Run: headless pygame with SDL's dummy video driver; simulated clock (each Clock.tick advances the game by its frame time, no real sleeping); random seed 0; keys injected as events and as key.get_pressed() state; mouse plan: one left click at the window centre at the start of phase 2, then a move to the lower-right quarter at the start of phase 3.
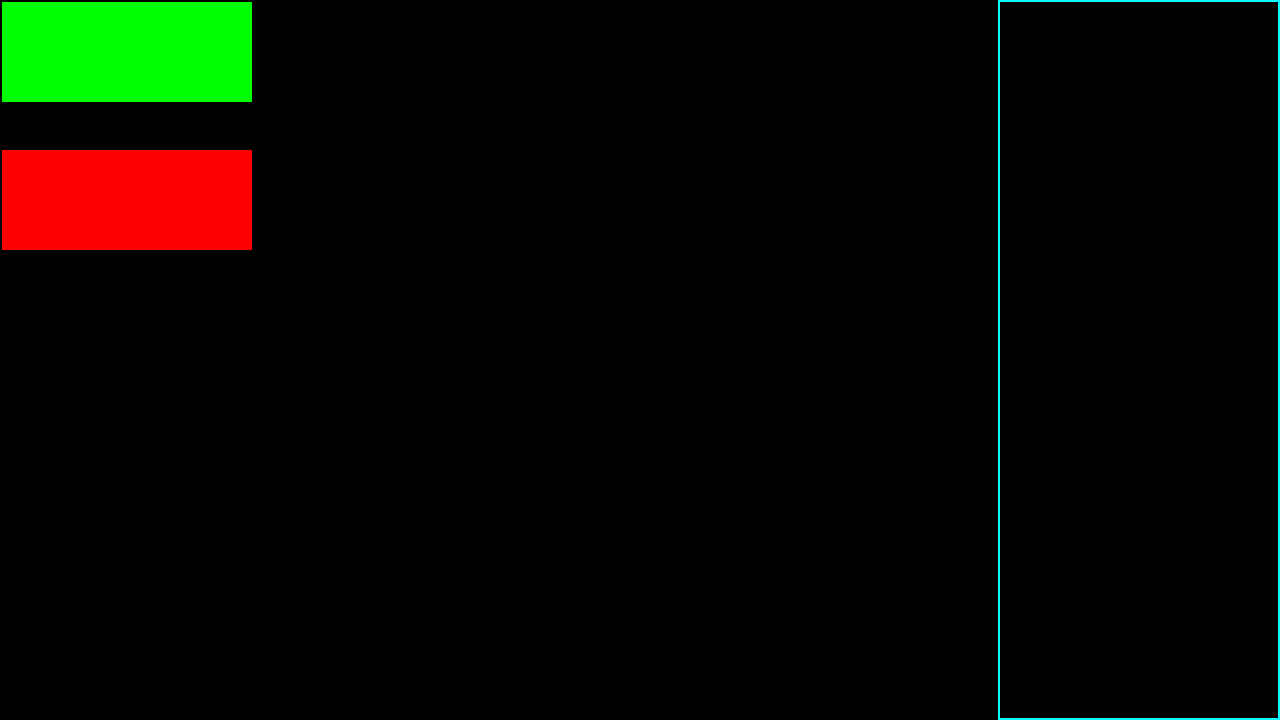
Frame 1 of 4 · flips 1–60 · no input
Frame 2 of 4 · flips 61–180 · clicked the window centre · tapped SPACE, RETURN · held RIGHT (→), D · screen unchanged from frame 1, image omitted
Frame 3 of 4 · flips 181–300 · moved the mouse to the lower-right quarter · held DOWN (↓), S · screen unchanged from frame 2, image omitted
Frame 4 of 4 · flips 301–420 · held LEFT (←), A, UP (↑), W · screen unchanged from frame 3, image omitted

The pygame program that drew these frames:

import pygame
import random
import sys
from pygame.locals import *

pygame.init()

FPS = 30

# Constants for screen width and height
SCREEN_WIDTH = 1280
SCREEN_HEIGHT = 720

screen = pygame.display.set_mode((SCREEN_WIDTH, SCREEN_HEIGHT))

# Items
items = {
    "Debug item" : [0, 0]
}

# Colors
WHITE = (255, 255, 255)
BLACK = (0, 0, 0)


class button():
    def __init__(self, color, x, y, width, height, item_price_x, item_price_y, text = "", item_price = "", ):
        self.color = color
        self.x = x
        self.y = y
        self.width = width
        self.height = height
        self.text = text
        self.item_price = item_price
        self.item_price_x = item_price_x
        self.item_price_y = item_price_y

    def draw(self, screen, outline = None):
        if outline:
            pygame.draw.rect(screen, outline, (self.x - 2, self.y - 2, self.width + 4, self.height + 4), 0)

        pygame.draw.rect(screen, self.color, (self.x, self.y, self.width, self.height), 0)

        if self.text != "":
            font = pygame.font.SysFont(None, 60)
            text = font.render(self.text, True, (0, 0, 0))
            screen.blit(text, (self.x + (self.width / 2 - text.get_width() / 2), self.y + (self.height / 2 - text.get_height() / 2)))

        if self.item_price != "":
            price_font = pygame.font.SysFont("calibri", 30)
            price_text = price_font.render(self.item_price, True, (0, 0, 0))
            screen.blit(price_text, (self.item_price_x, self.item_price_y))

    def is_over(self, pos):
        if pos[0] > self.x and pos[0] < self.x + self.width:
            if pos[1] > self.y and pos[1] < self.y + self.height:
                return True
        return False


class inventory():
    def __init__(self, color, box_x, box_y, box_width, box_height, item_name_x, item_name_y, item_price_x, item_price_y, inventory_text = "", item_name = "", item_price = ""):
        self.color = color
        self.box_x = box_x
        self.box_y = box_y
        self.box_width = box_width
        self.box_height = box_height
        self.item_name_x = item_name_x
        self.item_name_y = item_name_y
        self.item_price_x = item_price_x
        self.item_price_y = item_price_y
        self.inventory_text = inventory_text
        self.item_name = item_name
        self.item_price = item_price

    def draw(self, screen, outline = None):
        if outline:
            pygame.draw.rect(screen, outline, (self.box_x - 2, self.box_y - 2, self.box_width + 4, self.box_height + 4), 0)

        pygame.draw.rect(screen, self.color, (self.box_x, self.box_y, self.box_width, self.box_height), 0)

    def draw_inventory_text(self, screen, _itemname = "", _itemprice = ""):
        if self.item_name != "":
            item_name_font = pygame.font.SysFont(None, 25)
            item_name_text = item_name_font.render(_itemname, True, (WHITE))
            screen.blit(item_name_text, (self.item_name_x, self.item_name_y))

        if self.item_price != "":
            item_price_font = pygame.font.SysFont(None, 25)
            item_price_text = item_price_font.render(_itemprice, True, (WHITE))
            screen.blit(item_price_text, (self.item_price_x, self.item_price_y))



def main():
    # Make screen
    screen.fill((BLACK))

    # Set a caption
    pygame.display.set_caption("Quest Master")

    while True:
        run_game()


def run_game():
    debug_item_amount = items["Debug item"][0]
    debug_item_price = items["Debug item"][1]

    # Test buttons
    test_quest_button = button((0, 255, 0), 2, 2, 250, 100, 500, 110)
    test_sell_button = button((255, 0, 0,), 2, 150, 250, 100, 500, 110)

    # Inventory
    item_inventory = inventory((0, 0, 0), 1000, 2, 278, 716, 1000, 4, 1150, 4, "Inventory", f'Debug Item: {debug_item_amount}', f'Price: {debug_item_price}')

    # Variable for game loop
    running = True

    # clock to tick
    clock = pygame.time.Clock()

    while running:
        # Mouse position
        mouse_pos = pygame.mouse.get_pos()

        for event in pygame.event.get():
            if event.type == KEYDOWN:
                if event.key == K_ESCAPE:
                    running = False
                    terminate()
            elif event.type == QUIT:
                running == False
                terminate()

            if event.type == pygame.MOUSEBUTTONDOWN:
                if test_quest_button.is_over(mouse_pos):
                    debug_item_amount += random.randint(1, 6)
                    debug_item_price += debug_item_amount * 10
                    screen.fill((BLACK))
                elif test_sell_button.is_over(mouse_pos):
                    debug_item_amount -= debug_item_amount
                    debug_item_price -= debug_item_price

        test_quest_button.draw(screen, (0, 0, 0))
        test_sell_button.draw(screen, (0, 0, 0))
        item_inventory.draw(screen,(0, 255, 255))

        if debug_item_amount >= 1:
            item_inventory.draw_inventory_text(screen, f'Debug item: {debug_item_amount}', f'Price: {debug_item_price}')

        pygame.display.update()

        clock.tick(FPS)

def terminate():
    pygame.quit()
    sys.exit()


if __name__ == "__main__":
    main()
